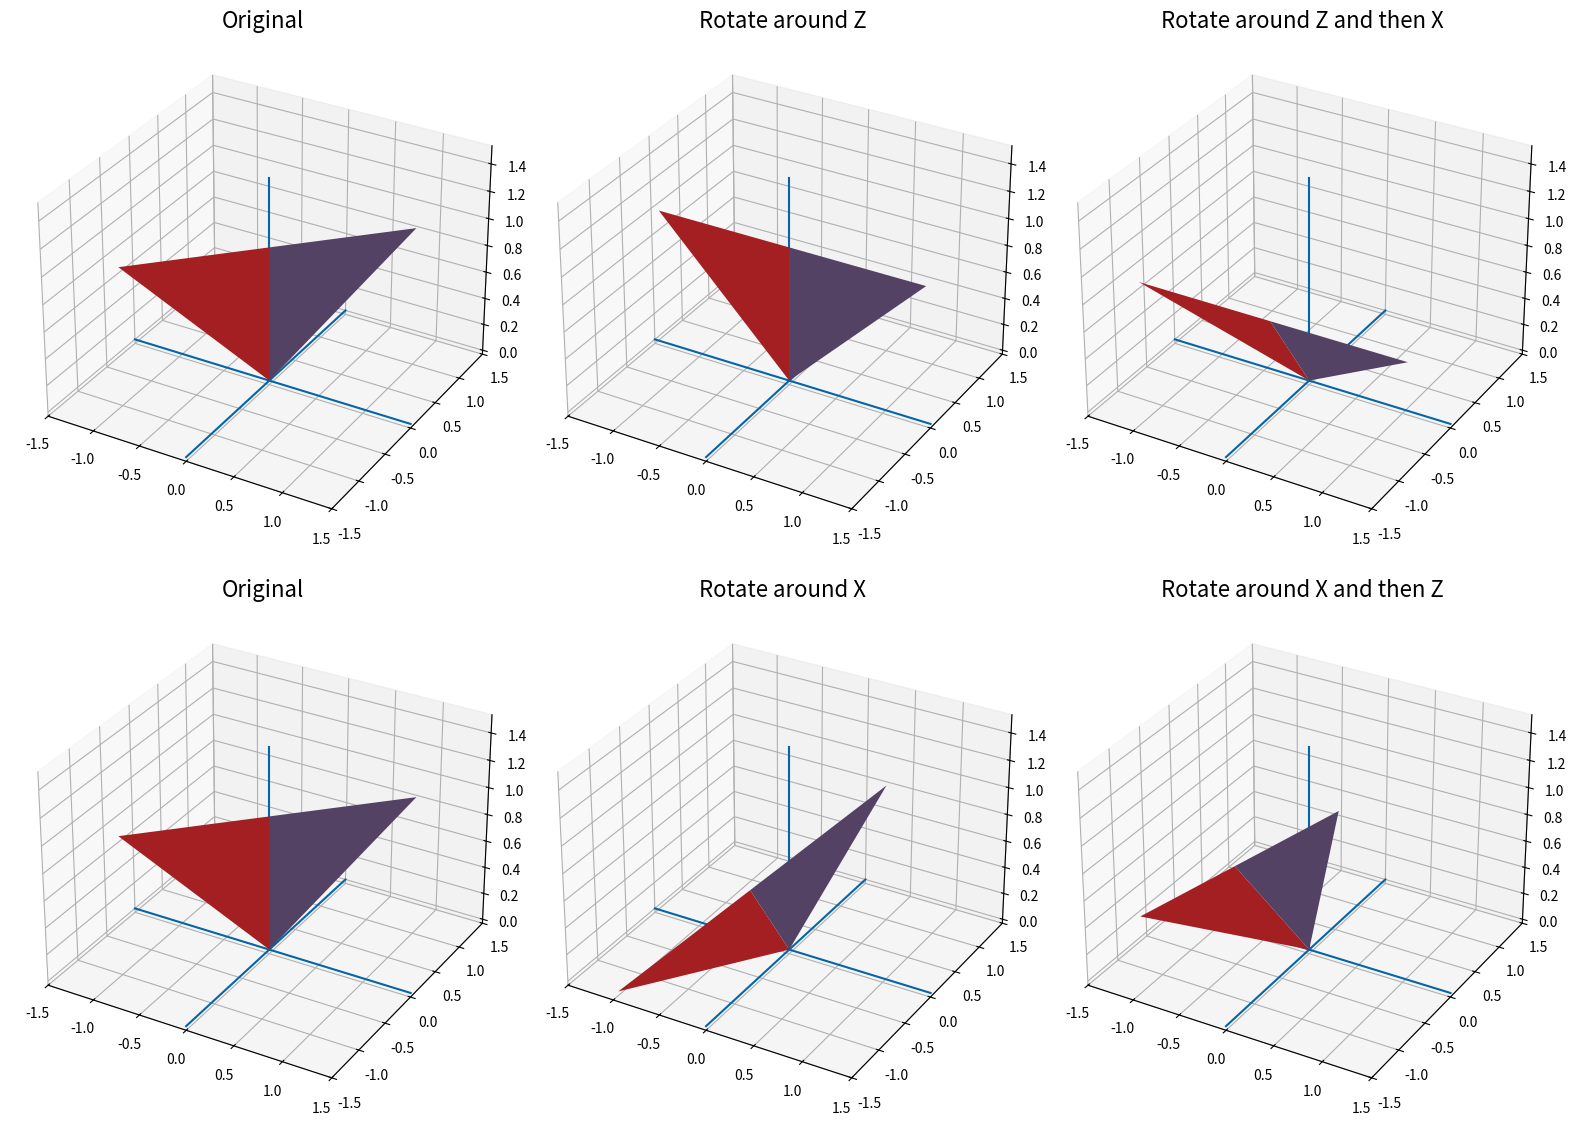

The matplotlib source for this figure:
import numpy as np
from numpy import linalg
from mpl_toolkits.mplot3d.art3d import Poly3DCollection
import matplotlib.pyplot as plt


def cm_to_inch(value):
    return value/2.54


fig = plt.figure(figsize=(cm_to_inch(40), cm_to_inch(30)))

ax1 = fig.add_subplot(231, projection='3d')
ax2 = fig.add_subplot(232, projection='3d')
ax3 = fig.add_subplot(233, projection='3d')
ax4 = fig.add_subplot(234, projection='3d')
ax5 = fig.add_subplot(235, projection='3d')
ax6 = fig.add_subplot(236, projection='3d')

ax1.plot([0, 0], [0, 0], [0, 1.5], '#0465A9')
ax1.plot([-1.5, 1.5], [0, 0], [0, 0], '#0465A9')
ax1.plot([0, 0], [-1.5, 1.5], [0, 0], '#0465A9')
ax2.plot([0, 0], [0, 0], [0, 1.5], '#0465A9')
ax2.plot([-1.5, 1.5], [0, 0], [0, 0], '#0465A9')
ax2.plot([0, 0], [-1.5, 1.5], [0, 0], '#0465A9')
ax3.plot([0, 0], [0, 0], [0, 1.5], '#0465A9')
ax3.plot([-1.5, 1.5], [0, 0], [0, 0], '#0465A9')
ax3.plot([0, 0], [-1.5, 1.5], [0, 0], '#0465A9')
ax4.plot([0, 0], [0, 0], [0, 1.5], '#0465A9')
ax4.plot([-1.5, 1.5], [0, 0], [0, 0], '#0465A9')
ax4.plot([0, 0], [-1.5, 1.5], [0, 0], '#0465A9')
ax5.plot([0, 0], [0, 0], [0, 1.5], '#0465A9')
ax5.plot([-1.5, 1.5], [0, 0], [0, 0], '#0465A9')
ax5.plot([0, 0], [-1.5, 1.5], [0, 0], '#0465A9')
ax6.plot([0, 0], [0, 0], [0, 1.5], '#0465A9')
ax6.plot([-1.5, 1.5], [0, 0], [0, 0], '#0465A9')
ax6.plot([0, 0], [-1.5, 1.5], [0, 0], '#0465A9')

p = [[np.array([1., 1., 1.]), np.array([0., 0., 0.]), np.array([0., 0., 1.])], [
    np.array([0., 0., 0.]), np.array([-1., -1.,  1.]), np.array([0., 0., 1.])]]
fc = ['#544265', '#A41F22']
ax1.add_collection3d(Poly3DCollection(p, facecolors=fc, linewidths=1))
ax4.add_collection3d(Poly3DCollection(p, facecolors=fc, linewidths=1))
# Add 4th dimension to each point, ready for 4D transformation
for i in range(len(p)):
    for j in range(len(p[i])):
        p[i][j] = np.append(p[i][j], 1)

anglex = np.pi/4
angley = np.pi/4
anglez = np.pi/4

A_rot_x = np.array([[1, 0, 0, 0],
                    [0, np.cos(anglex), -np.sin(anglex), 0],
                    [0, np.sin(anglex), np.cos(anglex), 0],
                    [0, 0, 0, 1]])

A_rot_y = np.array([[np.cos(angley), 0, np.sin(angley), 0],
                    [0, 1, 0, 0],
                    [-np.sin(angley), 0, np.cos(angley), 0],
                    [0, 0, 0, 1]])

A_rot_z = np.array([[np.cos(anglez), np.sin(anglez), 0, 0],
                    [-np.sin(anglez), np.cos(anglez), 0, 0],
                    [0, 0, 1, 0],
                    [0, 0, 0, 1]])

print("============X============")
A = A_rot_x
A3 = A[:-1][:, :-1]
w, v = linalg.eig(A3)
print(w[2])
print(v[:, 2])
print("============Y============")
A = A_rot_y
A3 = A[:-1][:, :-1]
w, v = linalg.eig(A3)
print(w[2])
print(v[:, 2])
print("============Z============")
A = A_rot_z
A3 = A[:-1][:, :-1]
w, v = linalg.eig(A3)
print(w[2])
print(v[:, 2])
print("==========XZ============")
A = A_rot_x @ A_rot_z
A3 = A[:-1][:, :-1]
w, v = linalg.eig(A3)
print(w[2])

print("What Gyro would give us...")
print(v[:, 2])
print(np.imag(np.log(w[0])/j))

# Unit Quaternions! ("Normalized Quaternions")

# Rotate only around Z
A = A_rot_z

p_rot1 = [[np.array([1., 1., 1.]), np.array([0., 0., 0.]), np.array([0., 0., 1.])], [
    np.array([0., 0., 0.]), np.array([-1., -1.,  1.]), np.array([0., 0., 1.])]]

for i in range(len(p)):
    for j in range(len(p[i])):
        temp = (np.matmul(A, p[i][j]))
        p_rot1[i][j] = temp[:-1]


ax2.add_collection3d(Poly3DCollection(p_rot1, facecolors=fc, linewidths=1))

# Rotate around Z and then around X
A = A_rot_x @ A_rot_z

p_rot2 = [[np.array([1., 1., 1.]), np.array([0., 0., 0.]), np.array([0., 0., 1.])], [
    np.array([0., 0., 0.]), np.array([-1., -1.,  1.]), np.array([0., 0., 1.])]]
for i in range(len(p)):
    for j in range(len(p[i])):
        temp = (np.matmul(A, p[i][j]))
        p_rot2[i][j] = temp[:-1]


ax3.add_collection3d(Poly3DCollection(p_rot2, facecolors=fc, linewidths=1))

# Rotate around X
A = A_rot_x

p_rot2 = [[np.array([1., 1., 1.]), np.array([0., 0., 0.]), np.array([0., 0., 1.])], [
    np.array([0., 0., 0.]), np.array([-1., -1.,  1.]), np.array([0., 0., 1.])]]
for i in range(len(p)):
    for j in range(len(p[i])):
        temp = (np.matmul(A, p[i][j]))
        p_rot2[i][j] = temp[:-1]


ax5.add_collection3d(Poly3DCollection(p_rot2, facecolors=fc, linewidths=1))


# Rotate around X and then around Z
A = A_rot_z @ A_rot_x

p_rot2 = [[np.array([1., 1., 1.]), np.array([0., 0., 0.]), np.array([0., 0., 1.])], [
    np.array([0., 0., 0.]), np.array([-1., -1.,  1.]), np.array([0., 0., 1.])]]
for i in range(len(p)):
    for j in range(len(p[i])):
        temp = (np.matmul(A, p[i][j]))
        p_rot2[i][j] = temp[:-1]


ax6.add_collection3d(Poly3DCollection(p_rot2, facecolors=fc, linewidths=1))

ax1.set_xlim(-1.5, 1.5)

ax1.set_ylim(-1.5, 1.5)
ax2.set_xlim(-1.5, 1.5)
ax2.set_ylim(-1.5, 1.5)
ax3.set_xlim(-1.5, 1.5)
ax3.set_ylim(-1.5, 1.5)
ax4.set_xlim(-1.5, 1.5)
ax4.set_ylim(-1.5, 1.5)
ax5.set_xlim(-1.5, 1.5)
ax5.set_ylim(-1.5, 1.5)
ax6.set_xlim(-1.5, 1.5)
ax6.set_ylim(-1.5, 1.5)
ax1.set_title('Original', fontsize=16)
ax2.set_title('Rotate around Z', fontsize=16)
ax3.set_title('Rotate around Z and then X', fontsize=16)
ax4.set_title('Original', fontsize=16)
ax5.set_title('Rotate around X', fontsize=16)
ax6.set_title('Rotate around X and then Z', fontsize=16)
plt.tight_layout()
plt.show()
